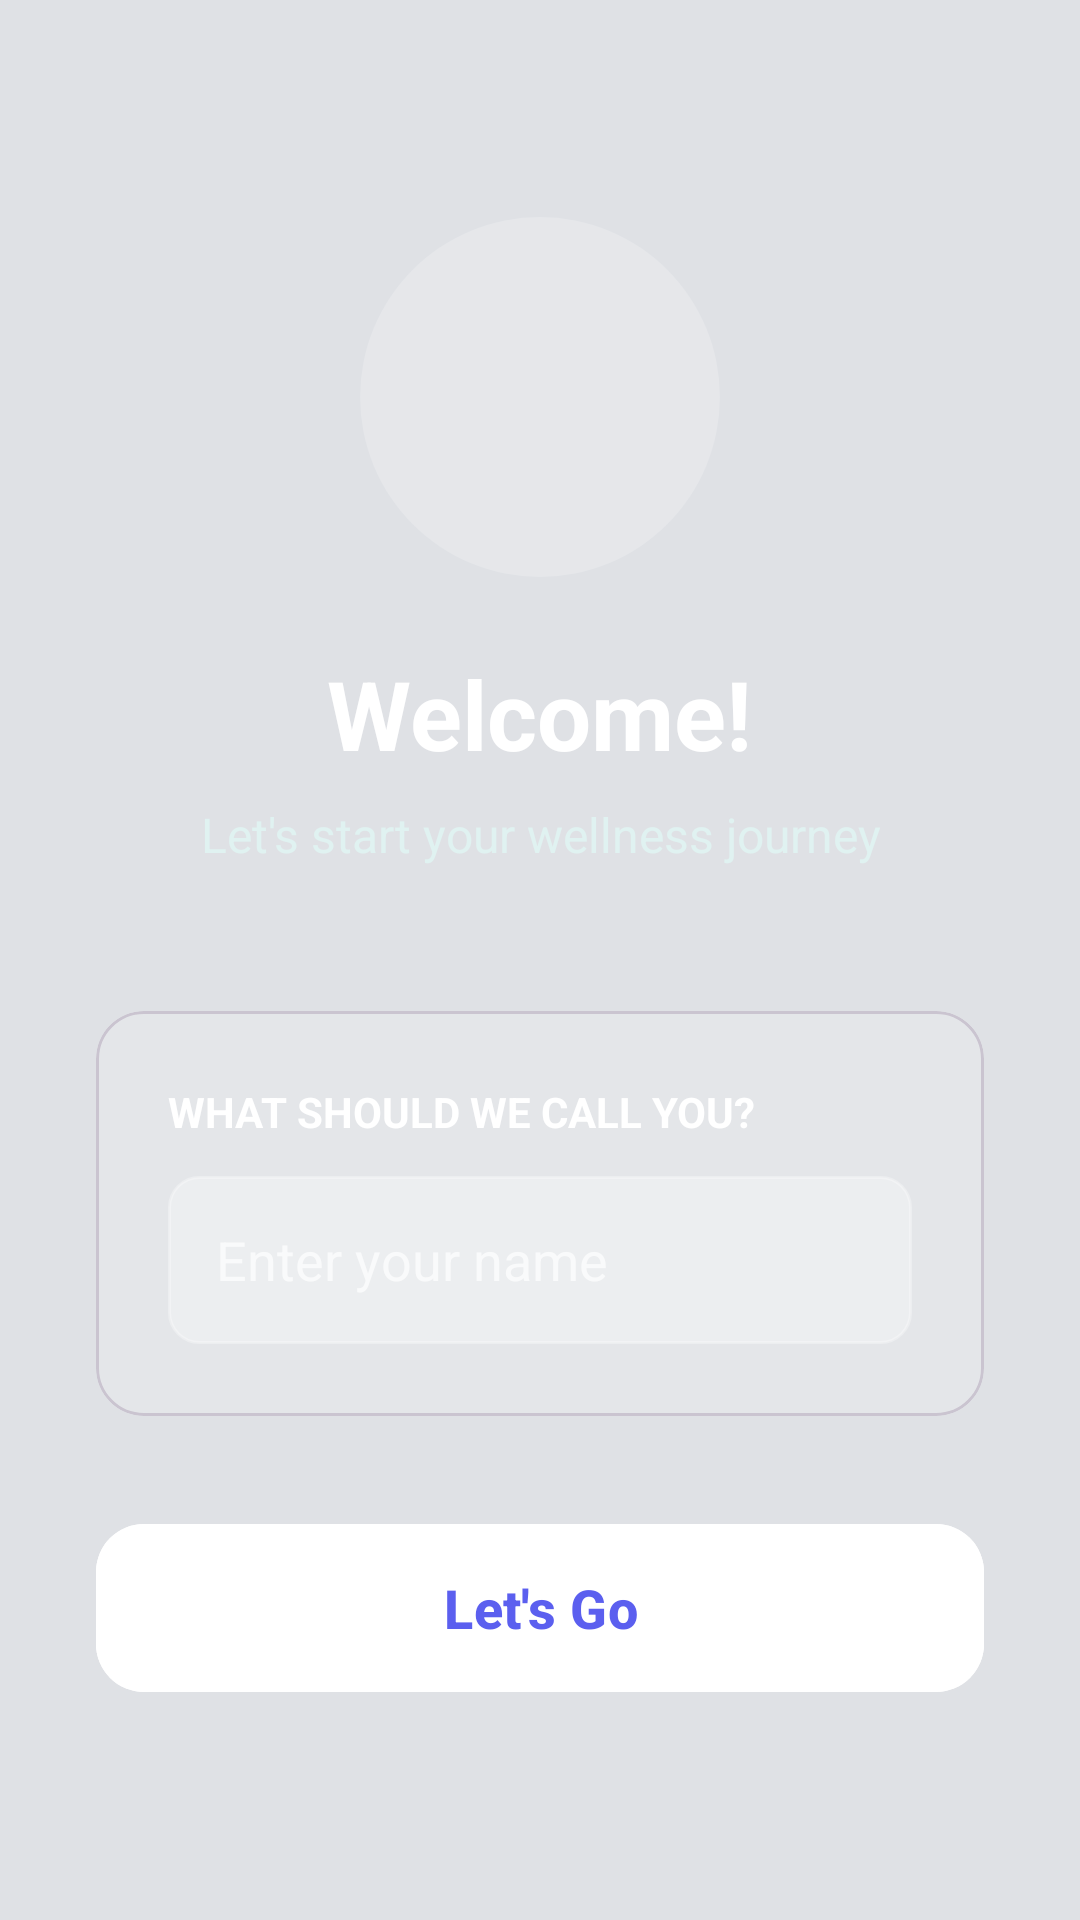

Write the Android layout XML for this screen, with the resource values it uses.
<!-- AndroidManifest.xml: activity theme Theme.DailyRoutine -->
<!-- res/layout/activity_signup.xml -->
<?xml version="1.0" encoding="utf-8"?>
<androidx.constraintlayout.widget.ConstraintLayout xmlns:android="http://schemas.android.com/apk/res/android"
    xmlns:app="http://schemas.android.com/apk/res-auto"
    android:layout_width="match_parent"
    android:layout_height="match_parent"
    android:background="@drawable/bg_signup_gradient">

    <LinearLayout
        android:layout_width="match_parent"
        android:layout_height="wrap_content"
        android:orientation="vertical"
        android:padding="32dp"
        android:gravity="center"
        app:layout_constraintTop_toTopOf="parent"
        app:layout_constraintBottom_toBottomOf="parent">

        <ImageView
            android:layout_width="120dp"
            android:layout_height="120dp"
            android:src="@mipmap/ic_launcher"
            android:contentDescription="App Logo"
            android:background="@drawable/bg_circle_diet"
            android:backgroundTint="#33FFFFFF"
            android:padding="20dp"/>

        <TextView
            android:layout_width="wrap_content"
            android:layout_height="wrap_content"
            android:layout_marginTop="24dp"
            android:text="Welcome!"
            android:textSize="32sp"
            android:textStyle="bold"
            android:textColor="@android:color/white" />

        <TextView
            android:layout_width="wrap_content"
            android:layout_height="wrap_content"
            android:layout_marginTop="8dp"
            android:text="Let's start your wellness journey"
            android:textSize="16sp"
            android:textColor="#E0F2F1"
            android:gravity="center"/>

        <com.google.android.material.card.MaterialCardView
            android:layout_width="match_parent"
            android:layout_height="wrap_content"
            android:layout_marginTop="48dp"
            app:cardCornerRadius="16dp"
            app:cardElevation="0dp"
            app:cardBackgroundColor="#26FFFFFF">

            <LinearLayout
                android:layout_width="match_parent"
                android:layout_height="wrap_content"
                android:orientation="vertical"
                android:padding="24dp">

                <TextView
                    android:layout_width="wrap_content"
                    android:layout_height="wrap_content"
                    android:text="What should we call you?"
                    android:textSize="14sp"
                    android:textStyle="bold"
                    android:textColor="@android:color/white"
                    android:textAllCaps="true"/>

                <EditText
                    android:id="@+id/etSignupName"
                    android:layout_width="match_parent"
                    android:layout_height="56dp"
                    android:layout_marginTop="12dp"
                    android:background="@drawable/bg_field"
                    android:backgroundTint="#4DFFFFFF"
                    android:hint="Enter your name"
                    android:textColor="@android:color/white"
                    android:textColorHint="#B2FFFFFF"
                    android:paddingHorizontal="16dp"
                    android:inputType="textPersonName|textCapWords"
                    android:maxLines="1"/>

            </LinearLayout>
        </com.google.android.material.card.MaterialCardView>

        <com.google.android.material.button.MaterialButton
            android:id="@+id/btnStartJourney"
            android:layout_width="match_parent"
            android:layout_height="64dp"
            android:layout_marginTop="32dp"
            android:text="Let's Go"
            android:textSize="18sp"
            android:textStyle="bold"
            android:textAllCaps="false"
            app:cornerRadius="16dp"
            android:backgroundTint="@android:color/white"
            android:textColor="#5B5FEF"/>

    </LinearLayout>

</androidx.constraintlayout.widget.ConstraintLayout>
<!-- resources referenced by this layout -->
<resources>
  <!-- drawable bg_circle_diet (drawable) -->
  <?xml version="1.0" encoding="utf-8"?>
  <shape xmlns:android="http://schemas.android.com/apk/res/android"
      android:shape="oval">
      <solid android:color="@color/badgeNutrition"/>
  </shape>
  <!-- drawable bg_field (drawable) -->
  <?xml version="1.0" encoding="utf-8"?>
  <shape xmlns:android="http://schemas.android.com/apk/res/android"
      android:shape="rectangle">
      <solid android:color="@color/fieldBg"/>
      <corners android:radius="10dp"/>
      <stroke android:width="1dp" android:color="@color/fieldStroke"/>
  </shape>
  <style name="Theme.DailyRoutine" parent="Theme.Material3.DayNight.NoActionBar">
          <item name="colorPrimary">@color/primary</item>
          <item name="colorOnPrimary">@android:color/white</item>
          <item name="colorPrimaryContainer">@color/primaryLight</item>
          <item name="colorOnPrimaryContainer">@color/primaryDark</item>
          <item name="colorSecondary">@color/accent</item>
          <item name="colorOnSecondary">@android:color/white</item>
          <item name="android:windowBackground">@color/bgPage</item>
          <item name="android:statusBarColor">@android:color/transparent</item>
          <item name="android:navigationBarColor">@android:color/transparent</item>
          <item name="android:windowTranslucentStatus">false</item>
          <item name="android:windowTranslucentNavigation">false</item>
          <item name="android:windowDrawsSystemBarBackgrounds">true</item>
          <item name="windowActionModeOverlay">true</item>
          <item name="android:windowActionModeOverlay">true</item>
          
          <item name="colorSurface">@color/bgPage</item>
          <item name="colorOnSurface">@color/textPrimary</item>
          <item name="colorSurfaceVariant">@color/cardBg</item>
          <item name="colorOnSurfaceVariant">@color/textSecondary</item>
          <item name="colorOutline">@color/cardStroke</item>
      </style>
  <color name="badgeNutrition">#DFF5E1</color>
  <color name="fieldBg">#F0F0F6</color>
  <color name="fieldStroke">#D0D0E0</color>
  <color name="primary">#5B5FEF</color>
  <color name="primaryLight">#EEF0FF</color>
  <color name="primaryDark">#3F41C2</color>
  <color name="accent">#7E57C2</color>
  <color name="bgPage">#DFE1E5</color>
  <color name="textPrimary">#1A1A2E</color>
  <color name="cardBg">#E8EAED</color>
  <color name="textSecondary">#6B6B8A</color>
  <color name="cardStroke">#E0E0E0</color>
</resources>
